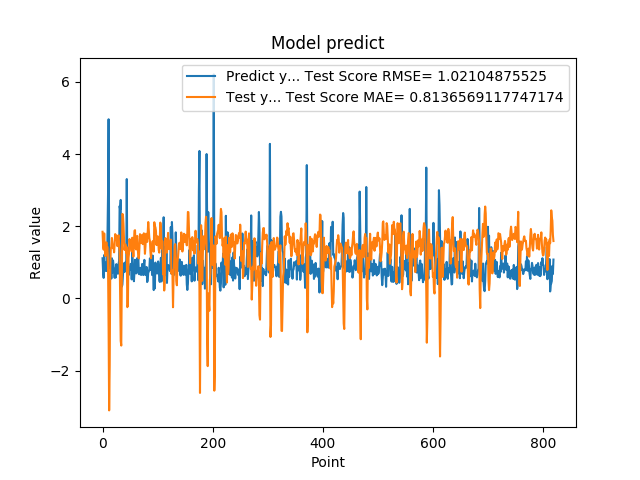

The file beside this chart, header and first rows:
1.111775994300842507e+00, 1.845980438232087684e+00
7.566530108451843262e-01, 1.481209218257492966e+00
5.684260129928588867e-01, 1.350885632886425602e+00
1.201630949974060059e+00, 1.799767985387694447e+00
8.802530169486999512e-01, 1.438751782169104265e+00
8.531429767608642578e-01, 1.173181621884107795e+00
7.591750025749206543e-01, 1.449832775101574267e+00
1.005007982254028320e+00, 1.553774724409055175e+00
7.687720060348510742e-01, 1.425269584994534044e+00
1.740013241767883301e+00, 1.423406748675616562e+00
2.913533687591552734e+00, 8.529428028351520030e-01
4.963075160980224609e+00, -8.482963191698833505e-01
1.471215128898620605e+00, -3.103622917355711053e+00
1.000648975372314453e+00, -1.852529029555716633e+00
8.220189809799194336e-01, 8.633852256254264113e-01
9.362199902534482643e-01, 1.380021218130234706e+00
5.486897230148315430e-01, 1.427680428184750383e+00
1.111255049705505371e+00, 1.674121235917541028e+00
7.148039937019348145e-01, 1.526752210210875704e+00
1.052167057991027832e+00, 1.388526980647835973e+00
8.955980539321898304e-01, 1.426087426180404405e+00
7.769405245780944824e-01, 1.275526490863675200e+00
5.699509978294372559e-01, 1.503658137951086049e+00
8.244060277938842773e-01, 1.781988670029358568e+00
5.800840258598327637e-01, 1.738248904843950005e+00
9.488009810447691761e-01, 1.734747956403781544e+00
7.918390035629272461e-01, 1.627818138675192872e+00
6.937990188598632812e-01, 1.447726528612129471e+00
6.834830045700073242e-01, 1.661059698426725406e+00
9.433320164680479847e-01, 1.751209266520529217e+00
1.032713770866394043e+00, 1.541491937734171591e+00
2.556216001510620117e+00, 1.246257516130966581e+00
2.464895963668823242e+00, 2.259709746151816051e-02
2.728049993515014204e+00, -1.178268057009752345e+00
3.558506965637206476e-01, -1.307416542265751547e+00
3.262020051479339600e-01, 5.737480285083791376e-01
3.781589865684509277e-01, 2.340706530343761749e+00
6.306380033493041992e-01, 2.321198980274544521e+00
8.854129910469055176e-01, 2.065653776991015267e+00
9.743152856826782227e-01, 1.635100022325305158e+00
7.307389974594116211e-01, 1.341526652419877008e+00
9.521890282630921520e-01, 1.481284351607945249e+00
1.011654973030090332e+00, 1.493115615576164901e+00
7.643579840660095215e-01, 1.256127738867482302e+00
3.306220054626464844e+00, 1.422070023635030767e+00
7.543110251426696777e-01, -2.428316468448422361e-01
1.409499049186706321e+00, -1.959921051719770435e-01
6.401469707489013672e-01, 1.114265726832425862e+00
8.640019893646240234e-01, 1.230407580605837214e+00
8.469420075416564941e-01, 1.644498046695056503e+00
7.976629734039306641e-01, 1.468613320998782168e+00
9.555831551551821068e-01, 1.525382471115225513e+00
9.546210169792175293e-01, 1.432436679180542516e+00
5.251880288124084473e-01, 1.300945913796574871e+00
1.275226235389709695e+00, 1.680988194036763472e+00
8.355640172958374023e-01, 1.421230861141405732e+00
7.640249729156494141e-01, 1.156069962379847382e+00
4.752210080623626154e-01, 1.563969699892253651e+00
7.414129972457885742e-01, 1.876742519623082694e+00
1.069700956344604492e+00, 1.889375611921079612e+00
7.892770171165466309e-01, 1.388830376597941729e+00
... 759 more rows
